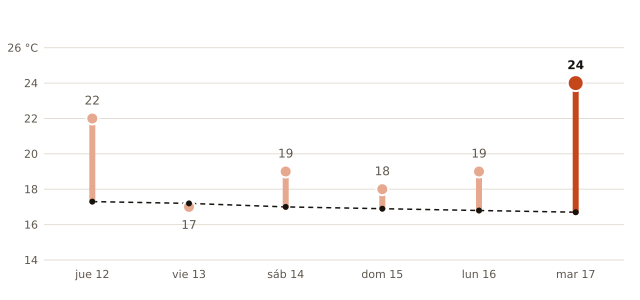

Values plotted in this chart, from the file beside it:
fecha, máxima_prevista_C, máxima_normal_1991_2020_C
2026-11-12, 22, 17.3
2026-11-13, 17, 17.2
2026-11-14, 19, 17.0
2026-11-15, 18, 16.9
2026-11-16, 19, 16.8
2026-11-17, 24, 16.7
